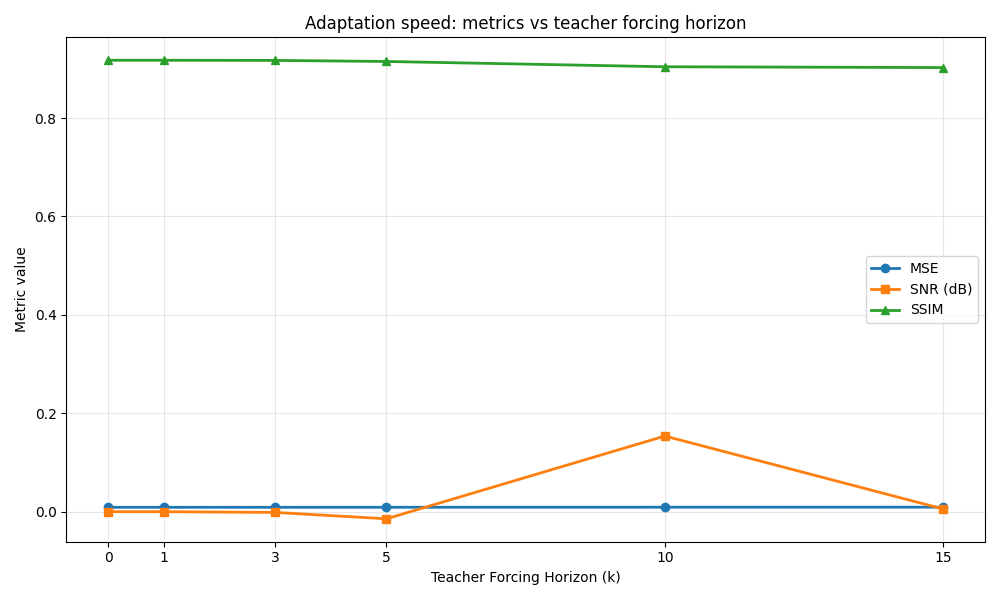

The table this chart was drawn from, first rows:
teacher_forcing_horizon, mse, ssim, snr
0, 0.008941, 0.9173, 0.0
1, 0.008941, 0.9173, 0.0
3, 0.008945, 0.917, -0.001478
5, 0.008978, 0.9149, -0.01444
10, 0.009099, 0.9041, 0.1537
15, 0.009171, 0.9025, 0.005477
